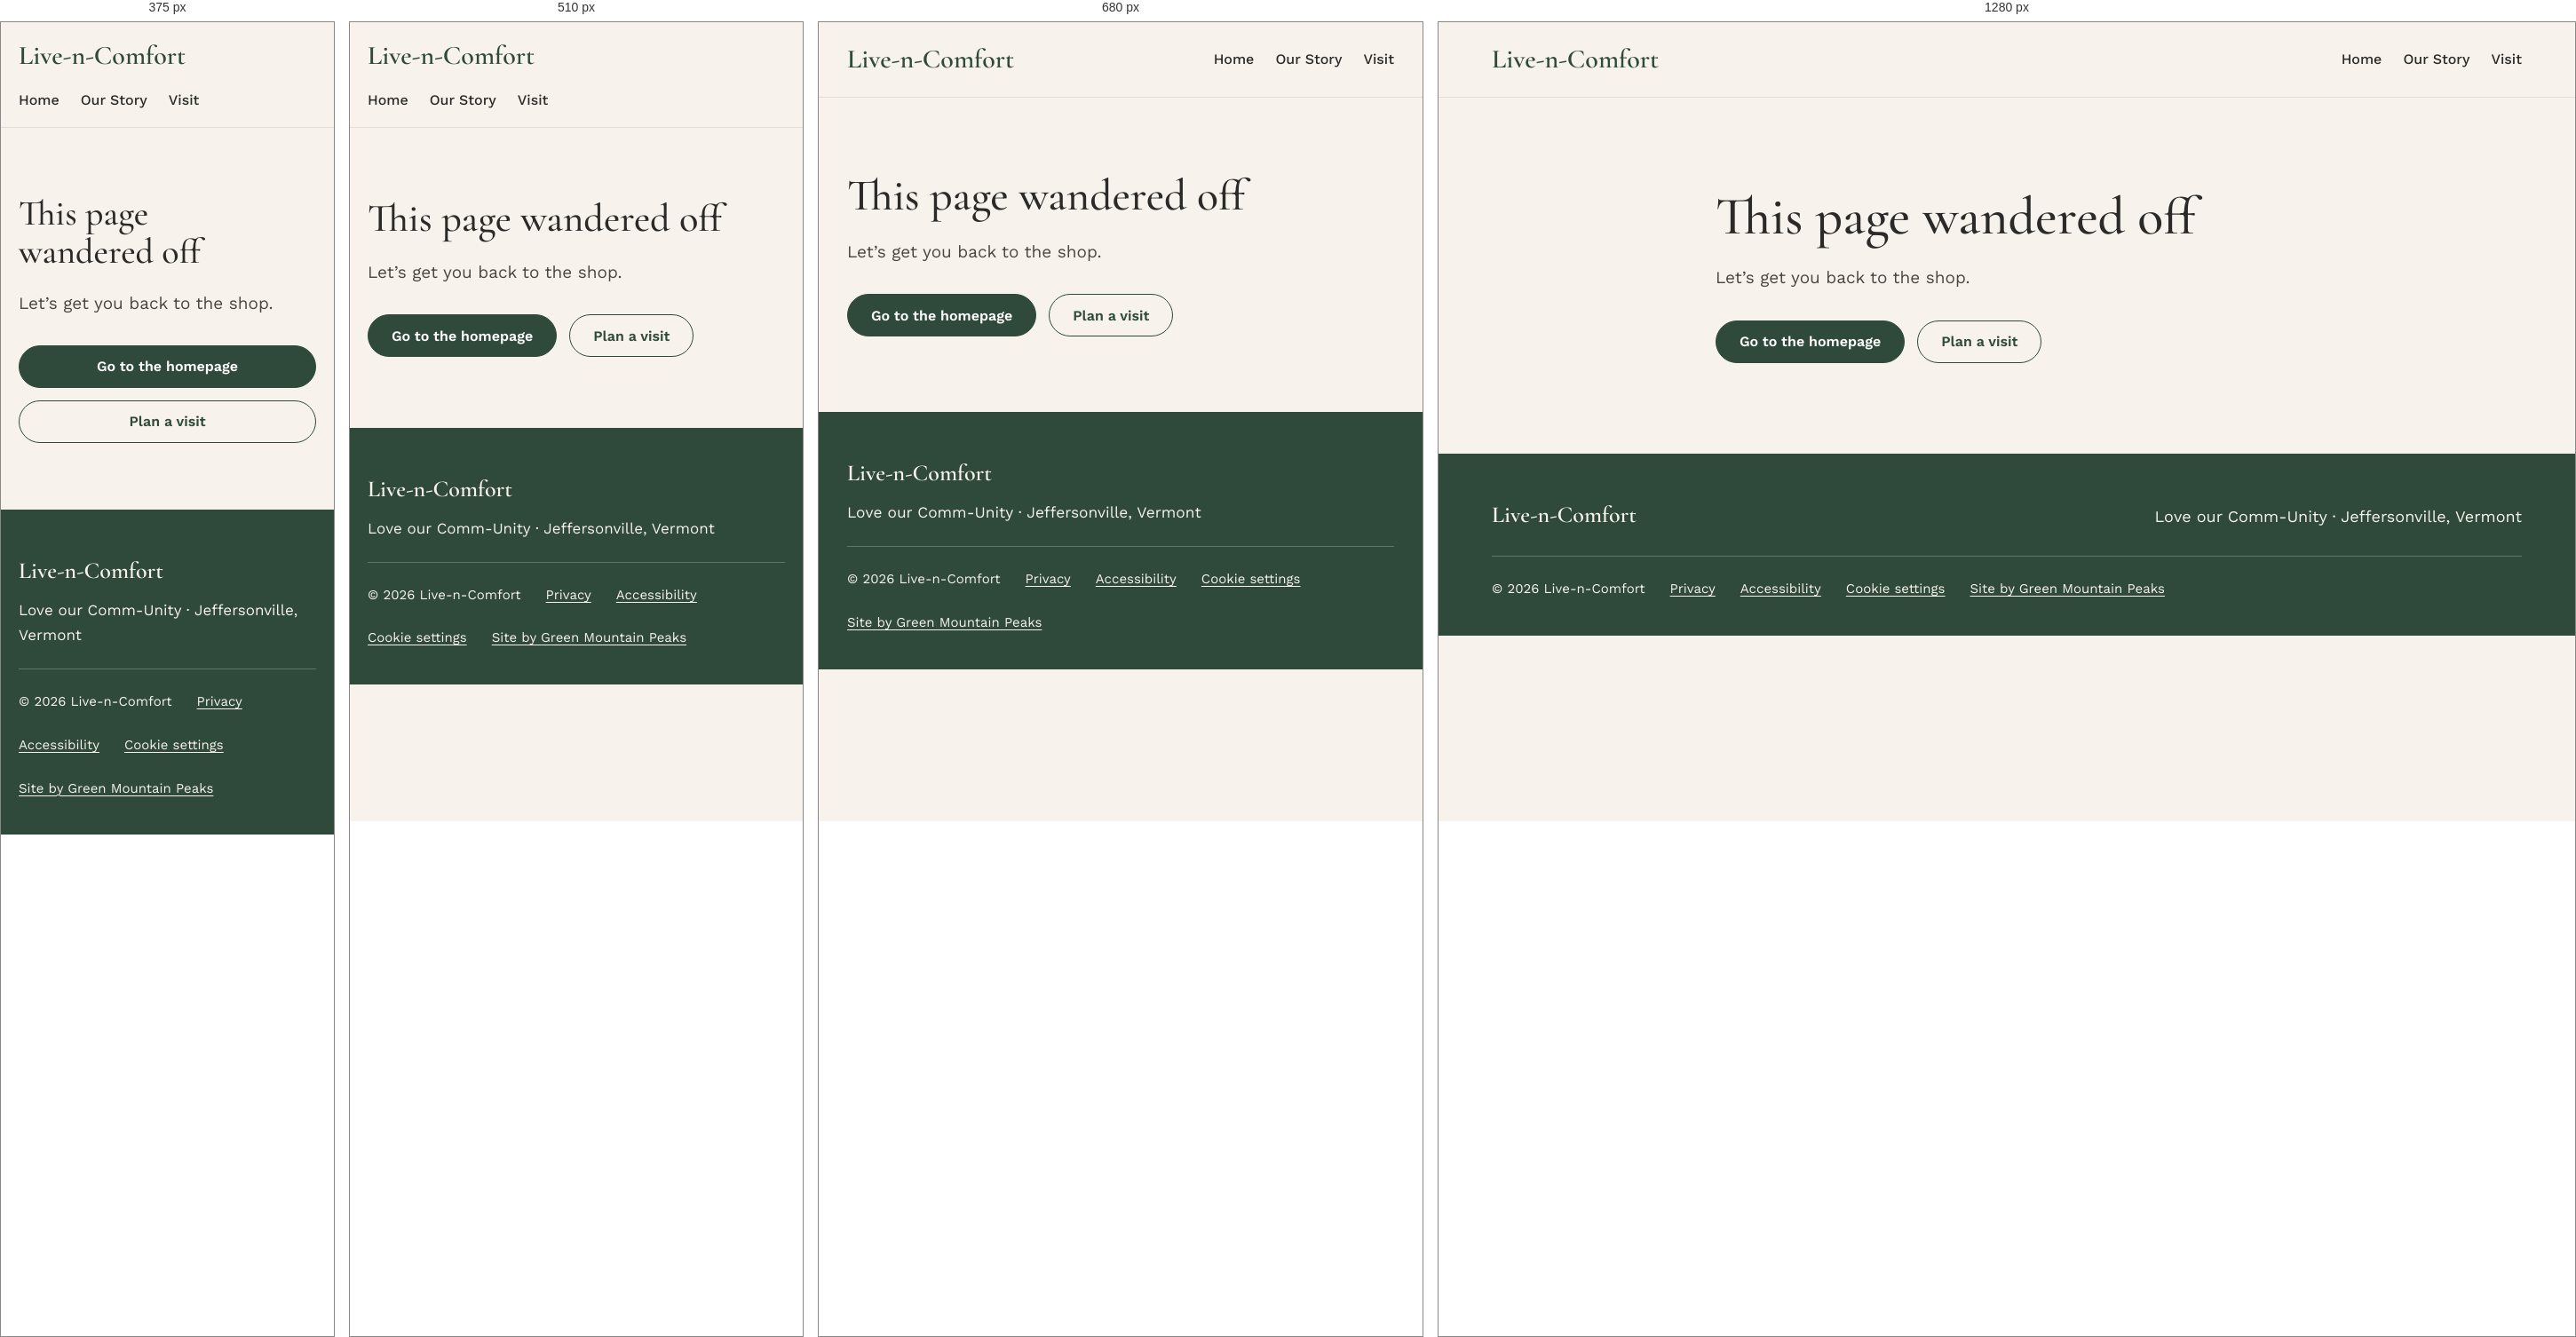
Rendered at 375 px, 510 px, 680 px and 1280 px, left to right.

<!-- file: 404.html -->
<!doctype html>
<html lang="en">
<head>
  <meta charset="utf-8">
  <meta name="viewport" content="width=device-width, initial-scale=1">
  <title>Page Not Found | Live-n-Comfort</title>
  <meta name="description" content="This page could not be found. Head back to the Live-n-Comfort homepage or plan a visit to the shop.">
  <meta name="robots" content="noindex">
  <meta name="theme-color" content="#2F4A3A">
  <link rel="icon" href="/images/favicon.svg" type="image/svg+xml">
  <link rel="preload" href="/fonts/cormorant-garamond-latin-500-normal.woff2" as="font" type="font/woff2" crossorigin>
  <link rel="stylesheet" href="/css/site.css?v=2">
  <meta property="og:type" content="website">
  <meta property="og:site_name" content="Live-n-Comfort">
  <meta property="og:title" content="Page Not Found | Live-n-Comfort">
  <meta property="og:description" content="This page could not be found. Head back to the Live-n-Comfort homepage or plan a visit to the shop.">
  <meta property="og:url" content="https://livencomfort.com/404.html">
  <meta property="og:image" content="https://livencomfort.com/images/og-image.jpg">
  <meta property="og:image:width" content="1200">
  <meta property="og:image:height" content="630">
  <meta property="og:locale" content="en_US">
  <meta name="twitter:card" content="summary_large_image">
  <script src="/js/site.js?v=2" defer></script>
</head>
<body>
  <a class="skip-link" href="#main">Skip to main content</a>

  <header class="site-header">
    <div class="container header-inner">
      <a class="logo" href="/">Live-n-Comfort</a>
      <nav class="site-nav" aria-label="Main">
        <ul class="nav-list">
          <li><a href="/">Home</a></li>
          <li><a href="/our-story/">Our Story</a></li>
          <li><a href="/visit/">Visit</a></li>
          <li><a class="nav-shop" href="/shop/">Shop</a></li>
        </ul>
      </nav>
    </div>
  </header>

  <main id="main" tabindex="-1">
    <section class="section">
      <div class="container simple-page">
        <h1>This page wandered off</h1>
        <p class="lead">Let’s get you back to the shop.</p>
        <div class="btn-row">
          <a class="btn btn--primary" href="/">Go to the homepage</a>
          <a class="btn btn--secondary" href="/visit/">Plan a visit</a>
        </div>
      </div>
    </section>
  </main>

  <footer class="site-footer">
    <div class="container">
      <div class="footer-top">
        <p class="footer-logo">Live-n-Comfort</p>
        <p>Love our Comm-Unity · Jeffersonville, Vermont</p>
      </div>
      <div class="footer-bottom">
        <p>© 2026 Live-n-Comfort</p>
        <a href="/privacy/">Privacy</a>
        <a href="/accessibility/">Accessibility</a>
        <button type="button" class="footer-link-button" data-cookie-settings>Cookie settings</button>
        <a href="https://greenmountainpeaks.com">Site by Green Mountain Peaks</a>
      </div>
    </div>
  </footer>
</body>
</html>


/* @media block from css/site.css */
@media (max-width: 600px) {
  :root { --gutter: 20px; }
}

/* @media block from css/site.css */
@media (max-width: 600px) {
  .header-inner { padding-block: 14px 8px; }
  .site-nav { width: 100%; }
}

/* @media block from css/site.css */
@media (max-width: 760px) {
  .ph--hero { --ph-h: 360px; }
  .ph--wide { --ph-h: 300px; }
  .ph--feature { --ph-h: 360px; }
}

/* @media block from css/site.css */
@media (max-width: 900px) {
  .hero,
  .feature { grid-template-columns: 1fr; gap: 36px; }
  .card-grid { grid-template-columns: 1fr; max-width: 560px; margin-inline: auto; }
  .info-grid { grid-template-columns: 1fr 1fr; }
  .insta-grid { grid-template-columns: repeat(2, minmax(0, 1fr)); }
  .visit-grid { grid-template-columns: minmax(0, 1fr); }
}

/* @media block from css/site.css */
@media (max-width: 760px) {
  .photo-pair { grid-template-columns: 1fr; }
  .info-grid { grid-template-columns: 1fr; gap: 36px; }
  .map-wrap { min-height: 360px; }
  .footer-top { flex-direction: column; }
}

/* @media block from css/site.css */
@media (max-width: 420px) {
  .btn-row .btn { flex: 1 1 100%; }
  .hours { column-gap: 16px; }
  /* The Visit card is too narrow for day and time side by side, so stack them. */
  .card .hours { grid-template-columns: 1fr; row-gap: 2px; }
  .card .hours dd { margin-bottom: 10px; white-space: normal; }
  .card .hours dd:last-child { margin-bottom: 0; }
  .insta-grid { gap: 12px; }
}